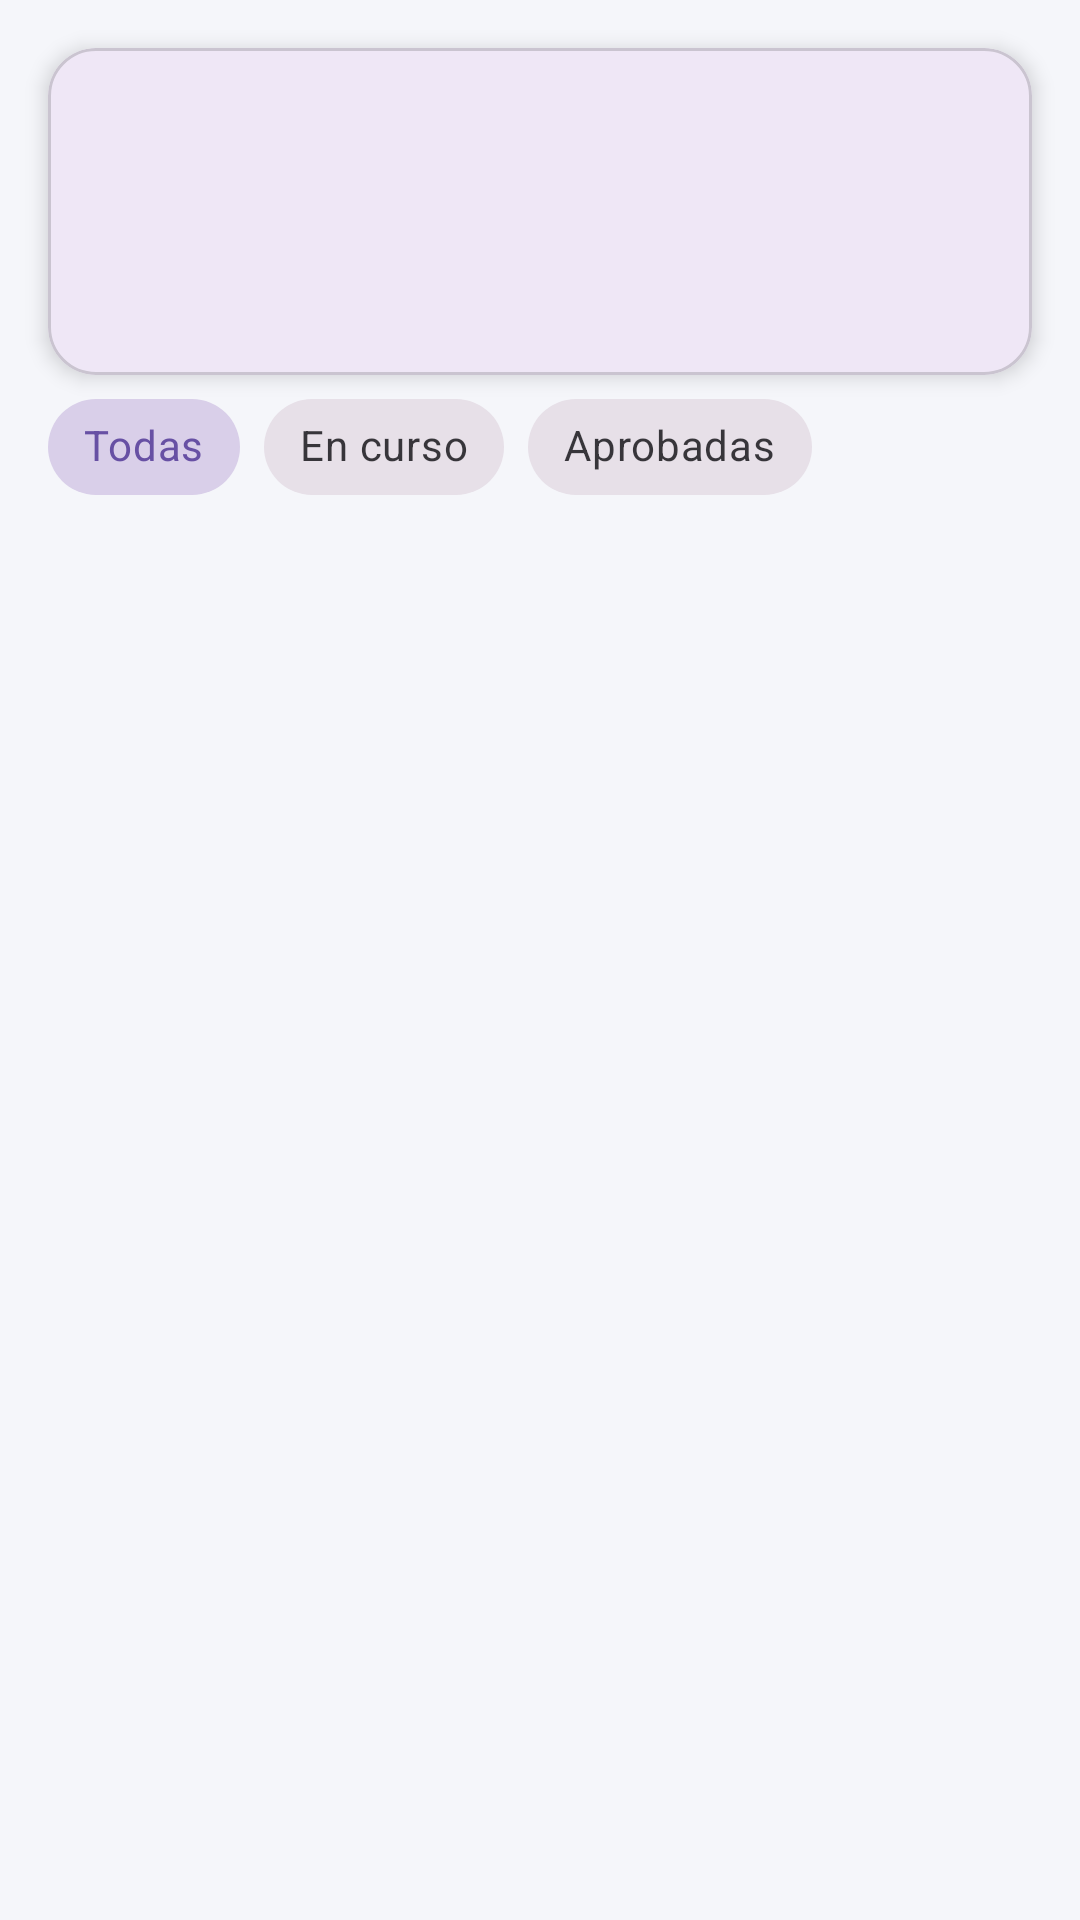

This screen was rendered from an Android layout file. Write that file and the resources it references.
<!-- AndroidManifest.xml: application theme Theme.Gestion_escolar -->
<!-- res/layout/fragment__cursos.xml -->
<androidx.constraintlayout.widget.ConstraintLayout xmlns:android="http://schemas.android.com/apk/res/android"
    xmlns:app="http://schemas.android.com/apk/res-auto"
    xmlns:tools="http://schemas.android.com/tools"
    android:id="@+id/rootStudentSubjects"
    android:layout_width="match_parent"
    android:layout_height="match_parent"
    android:background="#F5F6FA"
    tools:context=".ui.student.StudentSubjectsFragment">

    
    <com.google.android.material.card.MaterialCardView
        android:id="@+id/cardStudentHeader"
        android:layout_width="0dp"
        android:layout_height="wrap_content"
        android:layout_margin="16dp"
        app:cardCornerRadius="16dp"
        app:cardElevation="4dp"
        app:layout_constraintTop_toTopOf="parent"
        app:layout_constraintStart_toStartOf="parent"
        app:layout_constraintEnd_toEndOf="parent">

        <LinearLayout
            android:layout_width="match_parent"
            android:layout_height="wrap_content"
            android:orientation="vertical"
            android:padding="16dp">

            <TextView
                android:id="@+id/tvStudentName"
                android:layout_width="wrap_content"
                android:layout_height="wrap_content"
                android:textSize="20sp"
                android:textStyle="bold"
                android:textColor="#1A1A1A"
                tools:text="Ana Torres" />

            <TextView
                android:id="@+id/tvGradeName"
                android:layout_width="wrap_content"
                android:layout_height="wrap_content"
                android:layout_marginTop="4dp"
                android:textSize="14sp"
                android:textColor="#666666"
                tools:text="4to Año B - Turno Mañana" />

            <TextView
                android:id="@+id/tvSubjectCount"
                android:layout_width="wrap_content"
                android:layout_height="wrap_content"
                android:layout_marginTop="8dp"
                android:textSize="14sp"
                android:textStyle="bold"
                android:textColor="#3F51B5"
                tools:text="8 materias este ciclo lectivo" />

        </LinearLayout>
    </com.google.android.material.card.MaterialCardView>

    
    <com.google.android.material.chip.ChipGroup
        android:id="@+id/chipGroupFilter"
        android:layout_width="0dp"
        android:layout_height="wrap_content"
        android:layout_marginHorizontal="16dp"
        app:singleSelection="true"
        app:layout_constraintTop_toBottomOf="@id/cardStudentHeader"
        app:layout_constraintStart_toStartOf="parent"
        app:layout_constraintEnd_toEndOf="parent">

        <com.google.android.material.chip.Chip
            android:id="@+id/chipAll"
            style="@style/Widget.MaterialComponents.Chip.Choice"
            android:layout_width="wrap_content"
            android:layout_height="wrap_content"
            android:checked="true"
            android:text="Todas" />

        <com.google.android.material.chip.Chip
            android:id="@+id/chipInProgress"
            style="@style/Widget.MaterialComponents.Chip.Choice"
            android:layout_width="wrap_content"
            android:layout_height="wrap_content"
            android:text="En curso" />

        <com.google.android.material.chip.Chip
            android:id="@+id/chipApproved"
            style="@style/Widget.MaterialComponents.Chip.Choice"
            android:layout_width="wrap_content"
            android:layout_height="wrap_content"
            android:text="Aprobadas" />

    </com.google.android.material.chip.ChipGroup>

    
    <androidx.recyclerview.widget.RecyclerView
        android:id="@+id/rvSubjects"
        android:layout_width="0dp"
        android:layout_height="0dp"
        android:layout_marginTop="12dp"
        android:clipToPadding="false"
        android:paddingBottom="16dp"
        app:layout_constraintTop_toBottomOf="@id/chipGroupFilter"
        app:layout_constraintBottom_toBottomOf="parent"
        app:layout_constraintStart_toStartOf="parent"
        app:layout_constraintEnd_toEndOf="parent"
        tools:listitem="@layout/item_subject"
        tools:itemCount="6" />

    
    <TextView
        android:id="@+id/tvEmptySubjects"
        android:layout_width="wrap_content"
        android:layout_height="wrap_content"
        android:text="No se encontraron materias para este grado"
        android:textColor="#999999"
        android:visibility="gone"
        app:layout_constraintTop_toBottomOf="@id/chipGroupFilter"
        app:layout_constraintBottom_toBottomOf="parent"
        app:layout_constraintStart_toStartOf="parent"
        app:layout_constraintEnd_toEndOf="parent" />

</androidx.constraintlayout.widget.ConstraintLayout>
<!-- resources referenced by this layout -->
<resources>
  <style name="Theme.Gestion_escolar" parent="Base.Theme.Gestion_escolar" />
  <style name="Base.Theme.Gestion_escolar" parent="Theme.Material3.DayNight.NoActionBar">
          
          
      </style>
</resources>
